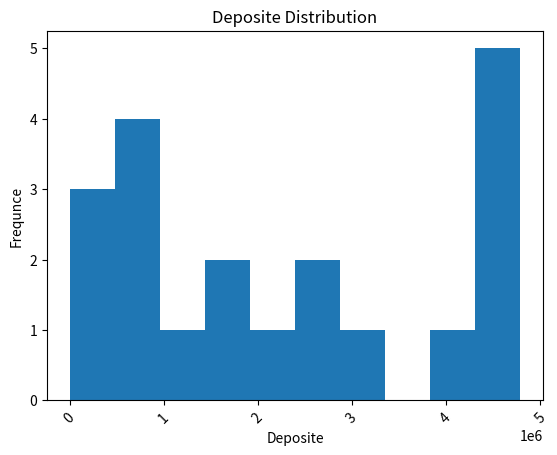
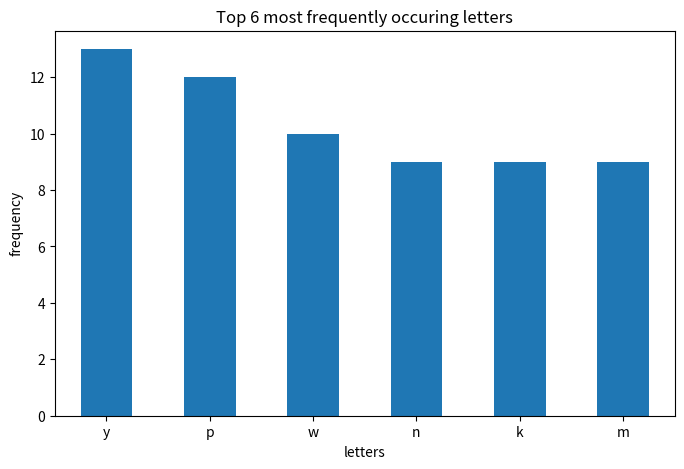

Write the Python code that produced these figures, in order.
#!/usr/bin/env python
# coding: utf-8

# 1. Use pandas to create a Series from the following data:
# 
# ["kiwi", "mango", "strawberry", "pineapple", "gala apple", "honeycrisp apple", "tomato", "watermelon", "honeydew", "kiwi", "kiwi", "kiwi", "mango", "blueberry", "blackberry", "gooseberry", "papaya"]

# In[1]:


import pandas as pd
import numpy as np
import matplotlib.pyplot as plt


# In[2]:


# a. Name the variable that holds the series fruits.

fruits = pd.Series(["kiwi", "mango", "strawberry", "pineapple", "gala apple", "honeycrisp apple", "tomato", "watermelon", "honeydew", "kiwi", "kiwi", "kiwi", "mango", "blueberry", "blackberry", "gooseberry", "papaya"])
print(fruits)
print(type(fruits))


# In[3]:


# b. Run .describe() on the series to see what describe returns for a series of strings.

fruits.describe()


# In[4]:


# c. Run the code necessary to produce only the unique fruit names.

unique_fruit = fruits.unique()
print(unique_fruit)
print(type(unique_fruit))
print(unique_fruit.size)


# In[5]:


# d. Determine how many times each value occurs in the series.

fruit_count = fruits.value_counts()
    
# A new series is returned and the element is the count (int) and the labels are the fruit names.

print(fruit_count)
print(type(fruit_count)) 


# In[6]:


# e. Determine the most frequently occurring fruit name from the series.

max_count = fruit_count.max()
fruit_count[fruit_count == max_count]


# In[7]:


# f. Determine the least frequently occurring fruit name from the series.

min_count = fruit_count.min()
fruit_count[fruit_count == min_count]


# In[8]:


# g. Write the code to get the longest string from the fruits series.

longest_length = fruits.str.len().max()
fruits[fruits.str.len() == longest_length]


# In[10]:


# h. Find the fruit(s) with 5 or more letters in the name.

# remove the space

fruits.str.replace(" ",'')

# Find out the length with 5 or more

fruits.str.replace(" ",'').str.len() >= 5

# subset

fruits[fruits.str.replace(" ",'').str.len() >= 5]


# In[11]:


# i. Capitalize all the fruit strings in the series.

cap_fruit = fruits.str.capitalize()
cap_fruit


# In[12]:


# j. Count the letter "a" in all the fruits (use string vectorization)

count_a = fruits.str.count("a")
count_a.sum()


# In[16]:


# l.Use the .apply method and a lambda function 
# to find the fruit(s) containing two or more "o" letters in the name.

fruits.apply(lambda fruit: fruit if fruit.count('o') >= 2 else "")


# In[14]:


def two_or_more_o(fruit):
    if fruit.count("o") >= 2:
        return fruit

fruits.apply(two_or_more_o)


# In[17]:


# m. Write the code to get only the fruits containing "berry" in the name

fruits.apply(lambda fruit: fruit if "berry" in fruit else "")


# In[18]:


# n. Write the code to get only the fruits containing "apple" in the name

fruits.apply(lambda fruit: fruit if "apple" in fruit else "")


# In[19]:


# o. Which fruit has the highest amount of vowels?

# define a fuction that count vowels

def count_vowel(word):
    word = word.lower()
    count = 0
    for letter in word:
        if letter in "aeiou":
            count += 1
    return count

# find out the highest amount of vowels

max_vowels = fruits.apply(count_vowel).max()
print(max_vowels)

# subset

fruits[max_vowels]


# 2. Use pandas to create a Series from the following data:
# 
# ['$796,459.41', '$278.60', '$482,571.67', '$4,503,915.98', '$2,121,418.3', '$1,260,813.3', '$87,231.01', '$1,509,175.45', '$4,138,548.00', '$2,848,913.80', '$594,715.39', '$4,789,988.17', '$4,513,644.5', '$3,191,059.97', '$1,758,712.24', '$4,338,283.54', '$4,738,303.38', '$2,791,759.67', '$769,681.94', '$452,650.23']

# In[20]:


data = pd.Series(['$796,459.41', '$278.60', '$482,571.67', '$4,503,915.98', '$2,121,418.3', '$1,260,813.3', '$87,231.01', '$1,509,175.45', '$4,138,548.00', '$2,848,913.80', '$594,715.39', '$4,789,988.17', '$4,513,644.5', '$3,191,059.97', '$1,758,712.24', '$4,338,283.54', '$4,738,303.38', '$2,791,759.67', '$769,681.94', '$452,650.23'])
data


# In[21]:


# What is the data type of the series?

print(type(data))
type(data[0])


# In[22]:


# Use series operations to convert the series to a numeric data type.

# remove the $ sign

data_num = data.str.replace("$","")

# remove the ","

data_num = data_num.str.replace(",","")

# convert to float

data_num = data_num.apply(lambda i: float(i))
data_num


# In[23]:


# What is the maximum value? The minimum?

max = data_num.max()
print(max)

min = data_num.min()
print(min)


# In[24]:


# Bin the data into 4 equally sized intervals and show how many values fall into each bin.

data_bin_4 = pd.cut(data_num, 4)

print(data_bin_4)

data_bin_4.value_counts()


# In[30]:


data_num.plot.hist()
plt.title("Deposite Distribution")
plt.xlabel("Deposite")
plt.ylabel("Frequnce")
plt.xticks(rotation = 45)


# In[25]:


# Plot a histogram of the data. Be sure to include a title and axis labels.

plt.figure(figsize = (8, 5))

data_bin_4.value_counts().plot.bar()
plt.title("Deposite Distribution")
plt.xlabel("Deposite range")
plt.ylabel("Frequnce")
plt.xticks(rotation = 10)


# 3. Use pandas to create a Series from the following exam scores:
# 
# [60, 86, 75, 62, 93, 71, 60, 83, 95, 78, 65, 72, 69, 81, 96, 80, 85, 92, 82, 78]

# In[26]:


scores = pd.Series([60, 86, 75, 62, 93, 71, 60, 83, 95, 78, 65, 72, 69, 81, 96, 80, 85, 92, 82, 78])
scores


# In[27]:


# What is the minimum exam score? The max, mean, median?

scores.describe()


# In[28]:


# Plot a histogram of the scores.

scores.plot.hist()


# In[31]:


# Convert each of the numbers above into a letter grade. For example, 86 should be a 'B' and 95 should be an 'A'.

scores.apply(lambda score: "A" if score >= 88 else ("B" if score >= 80 else ("C" if score >= 67 else ("D" if score >= 60 else "F"))))


# In[32]:


# Write the code necessary to implement a curve. I.e. that grade closest to 100 should be converted to a 100, 
# and that many points should be given to every other score as well.

curve_points = (100 - scores).min()
curved_scores = scores + curve_points
curved_scores

scores.plot.hist(alpha = 0.5)
curved_scores.plot.hist(alpha = 0.5)


# Use pandas to create a Series from the following string:
# 
# 'hnvidduckkqxwymbimkccexbkmqygkxoyndmcxnwqarhyffsjpsrabtjzsypmzadfavyrnndndvswreauxovncxtwzpwejilzjrmmbbgbyxvjtewqthafnbkqplarokkyydtubbmnexoypulzwfhqvckdpqtpoppzqrmcvhhpwgjwupgzhiofohawytlsiyecuproguy'

# In[33]:


original_text = pd.Series('hnvidduckkqxwymbimkccexbkmqygkxoyndmcxnwqarhyffsjpsrabtjzsypmzadfavyrnndndvswreauxovncxtwzpwejilzjrmmbbgbyxvjtewqthafnbkqplarokkyydtubbmnexoypulzwfhqvckdpqtpoppzqrmcvhhpwgjwupgzhiofohawytlsiyecuproguy')
original_text


# In[34]:


text = pd.Series([char for char in original_text[0]])
text.describe()


# In[35]:


# What is the most frequently occuring letter? Least frequently occuring?

# the describe already return the most frequently occuring letter.

char_count = text.value_counts()
min_count = char_count.min()

char_count[char_count == min_count]


# In[36]:


# How many vowels are in the list?

text.apply(count_vowel).sum()


# In[37]:


# How many consonants are in the list?

text.size - text.apply(count_vowel).sum()


# In[38]:


# Create a series that has all of the same letters, but uppercased

original_text.str.upper()


# In[39]:


# Create a bar plot of the frequencies of the 6 most frequently occuring letters.

six_most = text.value_counts().head(n=6)
six_most.plot.bar()
plt.xticks(rotation = 0)
plt.title("Top 6 most frequently occuring letters")
plt.xlabel("letters")
plt.ylabel("frequency")


# 5. Complete the exercises from https://gist.github.com/ryanorsinger/f7d7c1dd6a328730c04f3dc5c5c69f3a, but use pandas Series for the data structure instead of lists and use Series subsetting/indexing and vectorization options instead of loops and lists.

# In[40]:


fruits = pd.Series(['mango', 'kiwi', 'strawberry', 'guava', 'pineapple', 'mandarin orange'])

numbers = pd.Series([2, 3, 4, 5, 6, 7, 8, 9, 10, 11, 13, 17, 19, 23, 256, -8, -4, -2, 5, -9])


# In[41]:


# Exercise 1 - rewrite the above example code using list comprehension syntax. 
# Make a variable named uppercased_fruits to hold the output of the list comprehension. 
# Output should be ['MANGO', 'KIWI', etc...]

uppercased_fruits = fruits.str.upper()
list(uppercased_fruits)


# In[42]:


# Exercise 2 - create a variable named capitalized_fruits and use list comprehension syntax 
# to produce output like ['Mango', 'Kiwi', 'Strawberry', etc...]

capitalized_fruits = fruits.str.capitalize()
list(capitalized_fruits)


# In[43]:


# Exercise 3 - Use a list comprehension to make a variable named fruits_with_more_than_two_vowels. 
# Hint: You'll need a way to check if something is a vowel.

fruits_with_more_than_two_vowels = fruits[fruits.apply(count_vowel) > 2]
list(fruits_with_more_than_two_vowels)


# In[44]:


# Exercise 4 - make a variable named fruits_with_only_two_vowels. 
# The result should be ['mango', 'kiwi', 'strawberry']

fruits_with_only_two_vowels = fruits[fruits.apply(count_vowel) == 2]
list(fruits_with_only_two_vowels)


# In[45]:


# Exercise 5 - make a list that contains each fruit with more than 5 characters

list(fruits[fruits.str.len() > 5])


# In[46]:


# Exercise 6 - make a list that contains each fruit with exactly 5 characters

list(fruits[fruits.str.len() == 5])


# In[47]:


# Exercise 7 - Make a list that contains fruits that have less than 5 characters

list(fruits[fruits.str.len() < 5])


# In[48]:


# Exercise 8 - Make a list containing the number of characters in each fruit. 
# Output would be [5, 4, 10, etc... ]

fruits.str.len()
list(fruits.str.len())


# In[49]:


# Exercise 9 - Make a variable named fruits_with_letter_a that contains a list of only the fruits 
# that contain the letter "a"


fruits_with_letter_a = fruits.apply(lambda fruit: fruit if "a" in fruit else "")
fruits_with_letter_a
list(fruits_with_letter_a)


# In[50]:


# 10 - Make a variable named even_numbers that holds only the even numbers 

even_numbers = numbers[numbers % 2 == 0]
even_numbers
list(even_numbers)


# In[51]:


# 11 - Make a variable named odd_numbers that holds only the odd numbers

odd_numbers = numbers[numbers % 2 == 1]
odd_numbers
list(odd_numbers)


# In[52]:


#  12 - Make a variable named positive_numbers that holds only the positive numbers

positive_numbers = numbers[numbers > 0]
positive_numbers
list(positive_numbers)


# In[53]:


# 13 - Make a variable named negative_numbers that holds only the negative numbers

negative_numbers = numbers[numbers < 0]
negative_numbers
list(negative_numbers)


# In[54]:


# 14 - use a list comprehension w/ a conditional in order to produce a list of numbers with 2 or more numerals

numbers[(numbers >= 10) | (numbers <= -10)]
list(numbers[(numbers >= 10) | (numbers <= -10)])


# In[55]:


# Exercise 15 - Make a variable named numbers_squared that contains the numbers list with each element squared.
# Output is [4, 9, 16, etc...]

numbers_squared = numbers**2
numbers_squared
print(list(numbers_squared))


# In[56]:


# Exercise 16 - Make a variable named odd_negative_numbers that contains only the numbers 
# that are both odd and negative.

odd_negative_numbers = numbers[(numbers < 0) & (numbers % 2 == 1)]
odd_negative_numbers
list(odd_negative_numbers)


# In[57]:


# Exercise 17 - Make a variable named numbers_plus_5. In it, return a list containing each number plus five. 

numbers_plus_5 = numbers + 5
numbers_plus_5
list(numbers_plus_5)


# In[58]:


# BONUS Make a variable named "primes" that is a list containing the prime numbers in the numbers list. 
# *Hint* you may want to make or find a helper function that determines if a given number is prime or not.

def check_prime(x):
    if x > 1:
        for i in range (2, x):
            if (x % i) == 0:
                return False
                break
        else:
            return True
    else:
        return True
    
mask = numbers.apply(check_prime)
numbers[mask]
list(numbers[mask])


# In[ ]:




